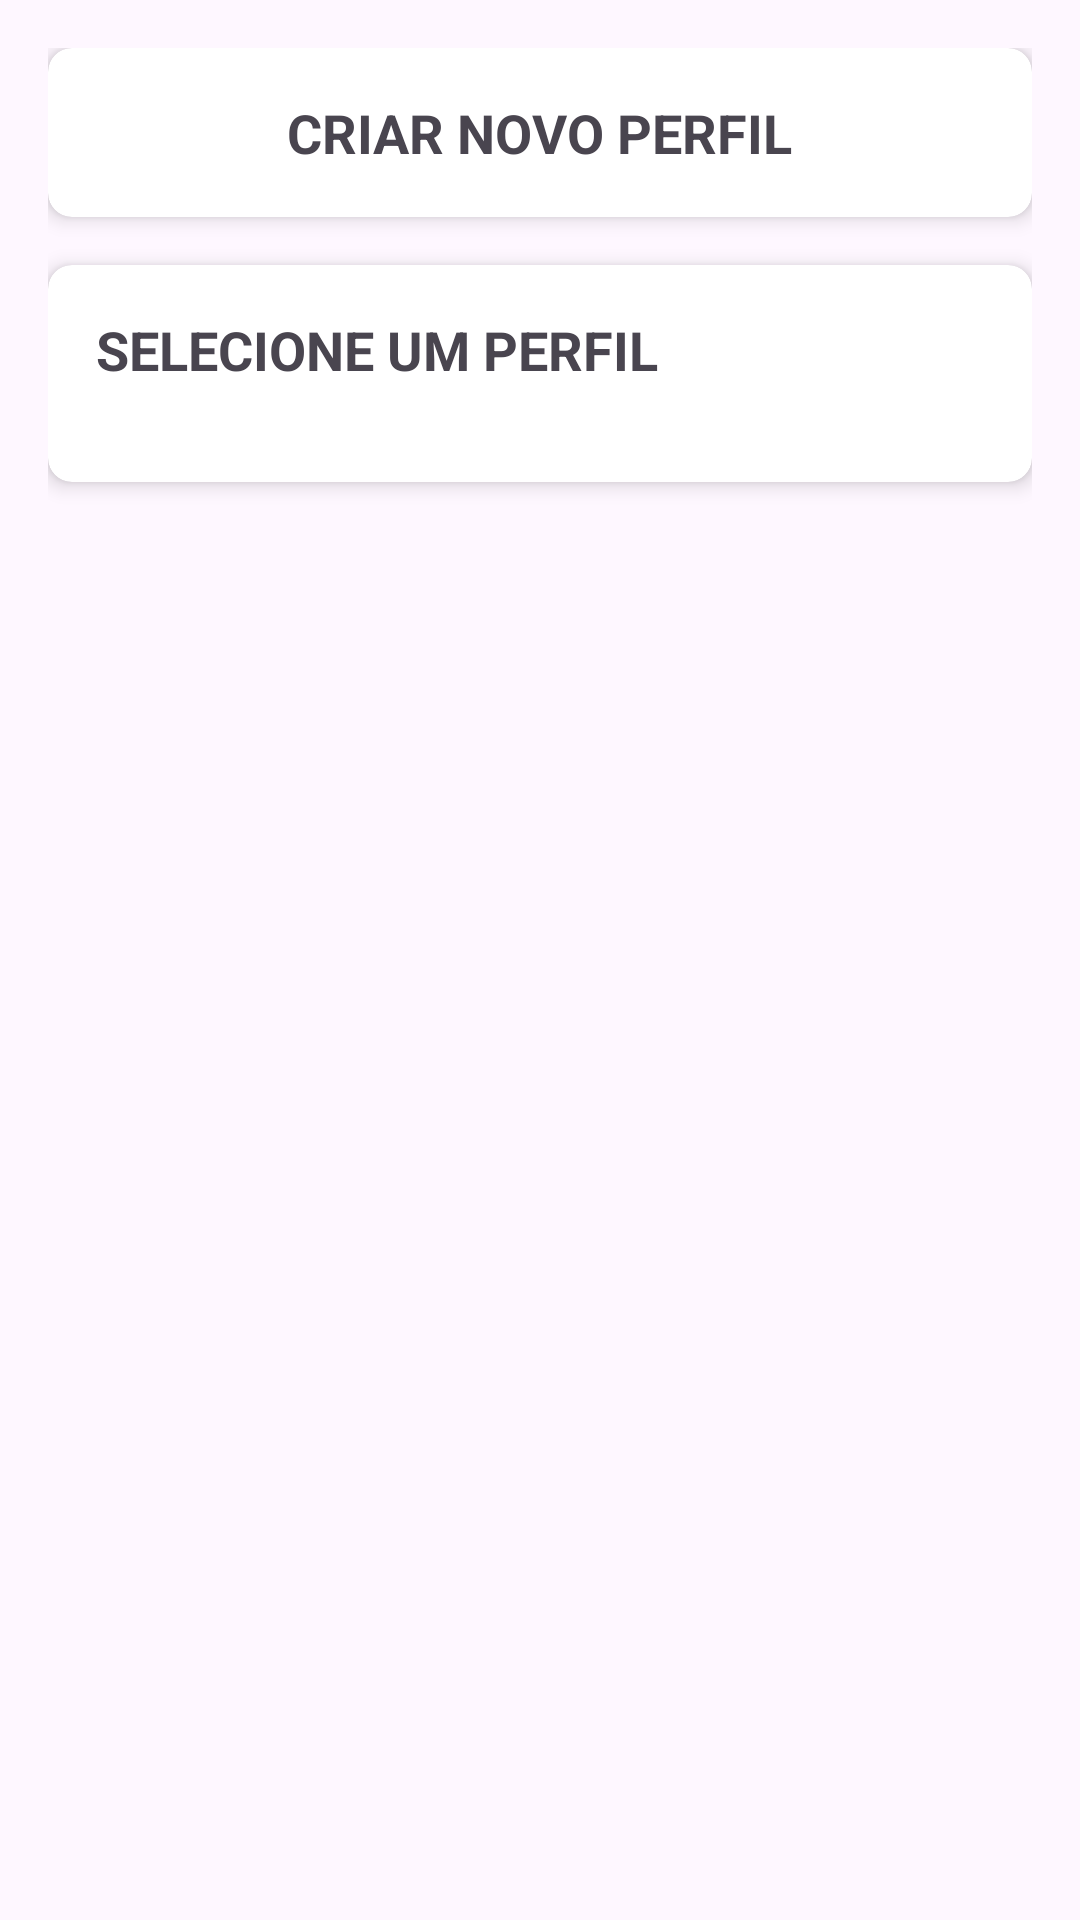

Write the Android layout XML for this screen, with the resource values it uses.
<!-- AndroidManifest.xml: application theme Theme.LunchBox -->
<!-- res/layout/activity_lancheira_setup.xml -->
<?xml version="1.0" encoding="utf-8"?>
<LinearLayout xmlns:android="http://schemas.android.com/apk/res/android"
    xmlns:app="http://schemas.android.com/apk/res-auto"
    xmlns:tools="http://schemas.android.com/tools"
    android:id="@+id/main"
    android:layout_width="match_parent"
    android:layout_height="match_parent"
    android:orientation="vertical"
    android:padding="16dp"
    tools:context=".LancheiraSetupActivity">

    
    <androidx.cardview.widget.CardView
        android:id="@+id/card_criar_novo_perfil"
        android:layout_width="match_parent"
        android:layout_height="wrap_content"
        android:layout_marginBottom="16dp"
        app:cardCornerRadius="8dp"
        app:cardElevation="4dp">

        <LinearLayout
            android:layout_width="match_parent"
            android:layout_height="wrap_content"
            android:gravity="center"
            android:orientation="vertical"
            android:padding="16dp">

            <TextView
                android:id="@+id/text_novo_perfil"
                android:layout_width="wrap_content"
                android:layout_height="wrap_content"
                android:gravity="center"
                android:text="CRIAR NOVO PERFIL"
                android:textSize="18sp"
                android:textStyle="bold" />
        </LinearLayout>
    </androidx.cardview.widget.CardView>

    
    <androidx.cardview.widget.CardView
        android:id="@+id/card_perfil"
        android:layout_width="match_parent"
        android:layout_height="wrap_content"
        android:layout_marginBottom="16dp"
        android:visibility="gone"
        app:cardCornerRadius="8dp"
        app:cardElevation="4dp">

        <LinearLayout
            android:layout_width="match_parent"
            android:layout_height="wrap_content"
            android:orientation="vertical"
            android:padding="16dp">

            <TextView
                android:id="@+id/text_perfil_titulo"
                android:layout_width="wrap_content"
                android:layout_height="wrap_content"
                android:text="CRIAR PERFIL"
                android:textSize="18sp"
                android:textStyle="bold" />

            
            <EditText
                android:id="@+id/edit_nome"
                android:layout_width="match_parent"
                android:layout_height="wrap_content"
                android:hint="Nome da Criança" />

            <EditText
                android:id="@+id/edit_idade"
                android:layout_width="match_parent"
                android:layout_height="wrap_content"
                android:hint="Idade" />

            <EditText
                android:id="@+id/edit_preferencias"
                android:layout_width="match_parent"
                android:layout_height="wrap_content"
                android:hint="Preferências Alimentares" />

            
            <Button
                android:id="@+id/btn_criar_perfil"
                android:layout_width="wrap_content"
                android:layout_height="wrap_content"
                android:layout_gravity="end"
                android:layout_marginTop="8dp"
                android:text="Criar Perfil" />
        </LinearLayout>
    </androidx.cardview.widget.CardView>

    
    <androidx.cardview.widget.CardView
        android:id="@+id/card_perfis_existentes"
        android:layout_width="match_parent"
        android:layout_height="wrap_content"
        app:cardCornerRadius="8dp"
        app:cardElevation="4dp">

        <LinearLayout
            android:layout_width="match_parent"
            android:layout_height="wrap_content"
            android:orientation="vertical"
            android:padding="16dp">

            <TextView
                android:id="@+id/text_perfis_existentes"
                android:layout_width="wrap_content"
                android:layout_height="wrap_content"
                android:text="SELECIONE UM PERFIL"
                android:textSize="18sp"
                android:textStyle="bold" />

            
            <androidx.recyclerview.widget.RecyclerView
                android:id="@+id/recycler_view_perfis"
                android:layout_width="match_parent"
                android:layout_height="wrap_content"
                android:layout_marginTop="8dp"
                android:layout_marginBottom="8dp" />

        </LinearLayout>
    </androidx.cardview.widget.CardView>
</LinearLayout>
<!-- resources referenced by this layout -->
<resources>
  <style name="Theme.LunchBox" parent="Base.Theme.LunchBox" />
  <style name="Base.Theme.LunchBox" parent="Theme.Material3.DayNight.NoActionBar">
          
          
      </style>
</resources>
